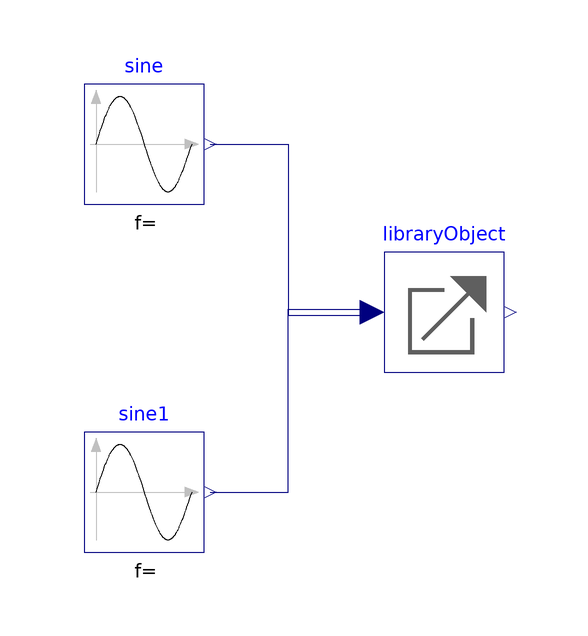

The component connection diagram of the Modelica model below, drawn from its own Placement and Line annotations.

model ExternalLibraryObjectExample
  extends Modelica.Icons.Example;
  Modelica.Blocks.Sources.Sine sine(amplitude=1)
    annotation (Placement(transformation(extent={{-60,18},{-40,38}})));
  Modelica.Blocks.Sources.Sine sine1(amplitude=2)
    annotation (Placement(transformation(extent={{-60,-40},{-40,-20}})));
  ExternalLibraryObject libraryObject(
    nin=2,
    nout=2,
    filename=Modelica.Utilities.Files.loadResource(
        "modelica://ExternalLibrary/Resources/Data/data.txt"),
    pythonParams=ExternalLibrary.PythonParams(
        moduleName="external_library",
        functionName="ExternalLibraryObject"))
    annotation (Placement(transformation(extent={{-10,-10},{10,10}})));
equation
  connect(sine.y, libraryObject.u[1]) annotation (Line(points={{-39,28},{-26,28},
          {-26,-0.5},{-12,-0.5}},
                            color={0,0,127}));
  connect(sine1.y, libraryObject.u[2]) annotation (Line(points={{-39,-30},{-26,-30},
          {-26,0.5},{-12,0.5}},  color={0,0,127}));
  annotation (
    Icon(coordinateSystem(preserveAspectRatio=false)),
    Diagram(coordinateSystem(preserveAspectRatio=false, extent={{-100,-100},{
            100,100}})),
    experiment(__Dymola_fixedstepsize=0.001, __Dymola_Algorithm="Euler"),
    __Dymola_Commands(file="Resources/Scripts/plot.mos" "plot"));
end ExternalLibraryObjectExample;